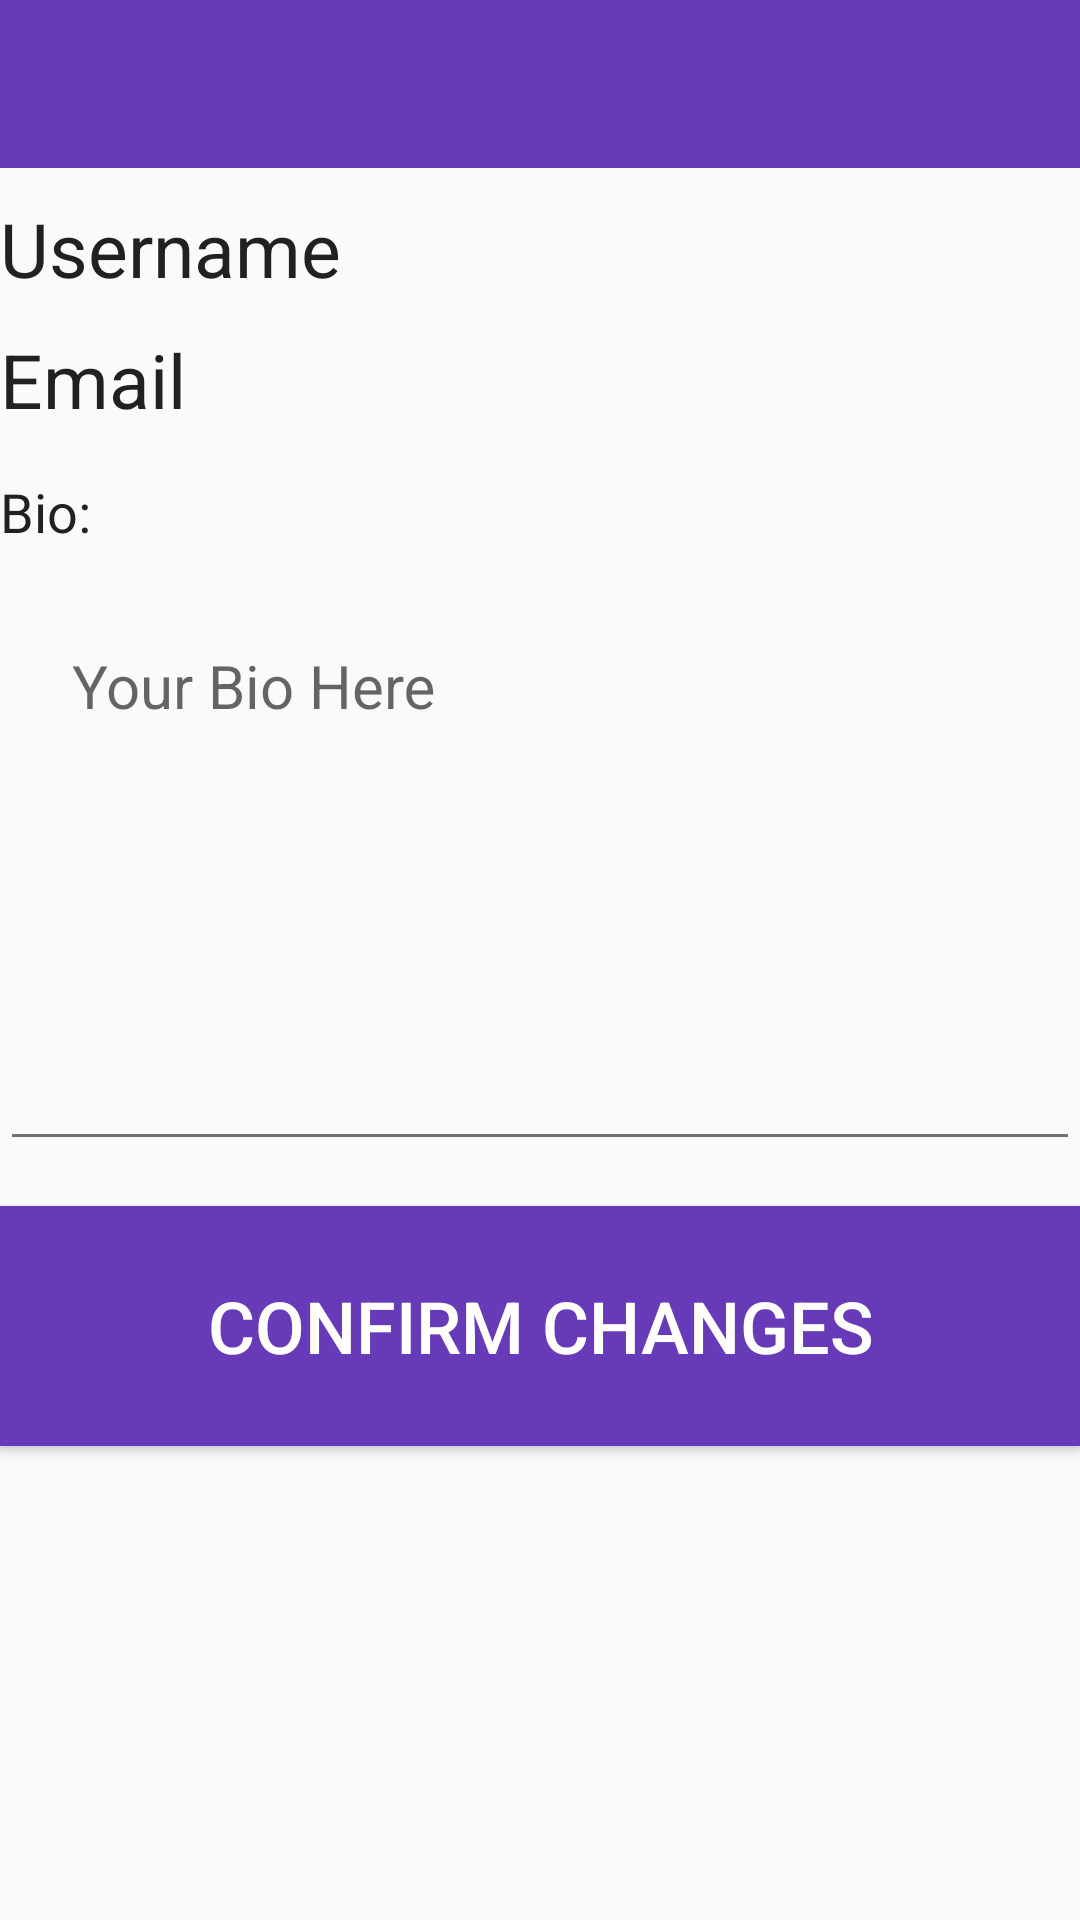

Android layout source for this screen:
<!-- AndroidManifest.xml: activity theme AppTheme -->
<!-- res/layout/activity_profile.xml -->
<?xml version="1.0" encoding="utf-8"?>
<android.support.v4.widget.DrawerLayout xmlns:android="http://schemas.android.com/apk/res/android"
    xmlns:app="http://schemas.android.com/apk/res-auto"
    xmlns:tools="http://schemas.android.com/tools"
    android:id="@+id/drawer_layout"
    android:layout_width="match_parent"
    android:layout_height="match_parent"
    tools:context="com.oose2015.grapevine.Activities.ProfileActivity">

    <RelativeLayout xmlns:android="http://schemas.android.com/apk/res/android"
        xmlns:tools="http://schemas.android.com/tools"
        android:layout_width="match_parent"
        android:layout_height="wrap_content"
        tools:context="com.oose2015.grapevine.Activities.CreateEventActivity">

        <android.support.v7.widget.Toolbar
            android:id="@+id/app_bar"
            android:layout_width="match_parent"
            android:layout_height="wrap_content"
            android:background="@color/colorPrimary"
            android:minHeight="?attr/actionBarSize"
            android:theme="@style/ThemeOverlay.AppCompat.Dark.ActionBar" />

        <TextView
            android:id="@+id/username"
            android:layout_width="match_parent"
            android:layout_height="wrap_content"
            android:layout_below="@id/app_bar"
            android:layout_marginTop="10dp"
            android:text="@string/username"
            android:textColor="@color/textColorPrimary"
            android:textSize="25dp" />

        <TextView
            android:id="@+id/email"
            android:layout_width="match_parent"
            android:layout_height="wrap_content"
            android:layout_below="@id/username"
            android:layout_marginTop="10dp"
            android:text="@string/email"
            android:textColor="@color/textColorPrimary"
            android:textSize="25dp" />

        <TextView
            android:id="@+id/bio_label"
            android:layout_width="match_parent"
            android:layout_height="wrap_content"
            android:layout_below="@id/email"
            android:layout_marginTop="15dp"
            android:text="@string/bio"
            android:textColor="@color/textColorPrimary"
            android:textSize="18dp" />

        <android.support.design.widget.TextInputLayout
            android:id="@+id/input_layout_description"
            android:layout_width="match_parent"
            android:layout_height="wrap_content"
            android:layout_below="@id/bio_label">

            <EditText
                android:id="@+id/bio_area"
                android:layout_width="match_parent"
                android:layout_height="wrap_content"
                android:layout_below="@id/bio_label"
                android:layout_marginTop="2dp"
                android:editable="true"
                android:ems="10"
                android:enabled="true"
                android:focusable="true"
                android:gravity="top"
                android:hint="@string/bio_here"
                android:inputType="textMultiLine"
                android:isScrollContainer="true"
                android:maxLines="6"
                android:minLines="6"
                android:padding="24dp"
                android:textIsSelectable="true"
                android:textSize="20dp" />
        </android.support.design.widget.TextInputLayout>

        <Button
            android:id="@+id/finish_button"
            android:layout_width="fill_parent"
            android:layout_height="80dp"
            android:layout_below="@id/input_layout_description"
            android:layout_marginTop="15dp"
            android:background="@color/colorPrimary"
            android:onClick="onClick"
            android:text="@string/confirm_changes"
            android:textColor="#FFFFFF"
            android:textSize="24dp" />

    </RelativeLayout>

    <android.support.design.widget.NavigationView
        android:id="@+id/main_drawer"
        android:layout_width="wrap_content"
        android:layout_height="match_parent"
        android:layout_gravity="start"
        app:headerLayout="@layout/drawer_header"
        app:itemTextColor="@color/textColorSecondary"
        app:menu="@menu/menu_drawer" />

</android.support.v4.widget.DrawerLayout>
<!-- res/layout/drawer_header.xml (included above) -->
<?xml version="1.0" encoding="utf-8"?>
<FrameLayout xmlns:android="http://schemas.android.com/apk/res/android"
    android:layout_width="match_parent"
    android:layout_height="wrap_content"
    android:alpha="0.8"
    android:background="@color/colorPrimaryDark"
    android:orientation="vertical">

    <TextView
        android:id="@+id/username_text"
        style="@style/TextAppearance.AppCompat.Title"
        android:layout_width="match_parent"
        android:layout_height="wrap_content"
        android:layout_gravity="bottom"
        android:gravity="right"
        android:padding="16dp"
        android:textColor="#FFFFFF"
        android:textSize="36dp" />

</FrameLayout>
<!-- resources referenced by this layout -->
<resources>
  <color name="colorPrimary">#673AB7</color>
  <color name="colorPrimaryDark">#512DA8</color>
  <color name="textColorPrimary">#212121</color>
  <color name="textColorSecondary">#727272</color>
  <string name="bio">Bio:</string>
  <string name="bio_here">Your Bio Here</string>
  <string name="confirm_changes">Confirm Changes</string>
  <string name="email">Email</string>
  <string name="username">Username</string>
  <style name="AppTheme" parent="Theme.AppCompat.Light.NoActionBar">
          
          <item name="colorPrimary">@color/colorPrimary</item>
          <item name="colorPrimaryDark">@color/colorPrimaryDark</item>
          <item name="colorAccent">@color/colorAccent</item>
          <item name="android:textColorPrimary">@color/textColorPrimary</item>
          <item name="android:textColorSecondary">@color/textColorSecondary</item>
      </style>
  <color name="colorAccent">#4CAF50</color>
</resources>
